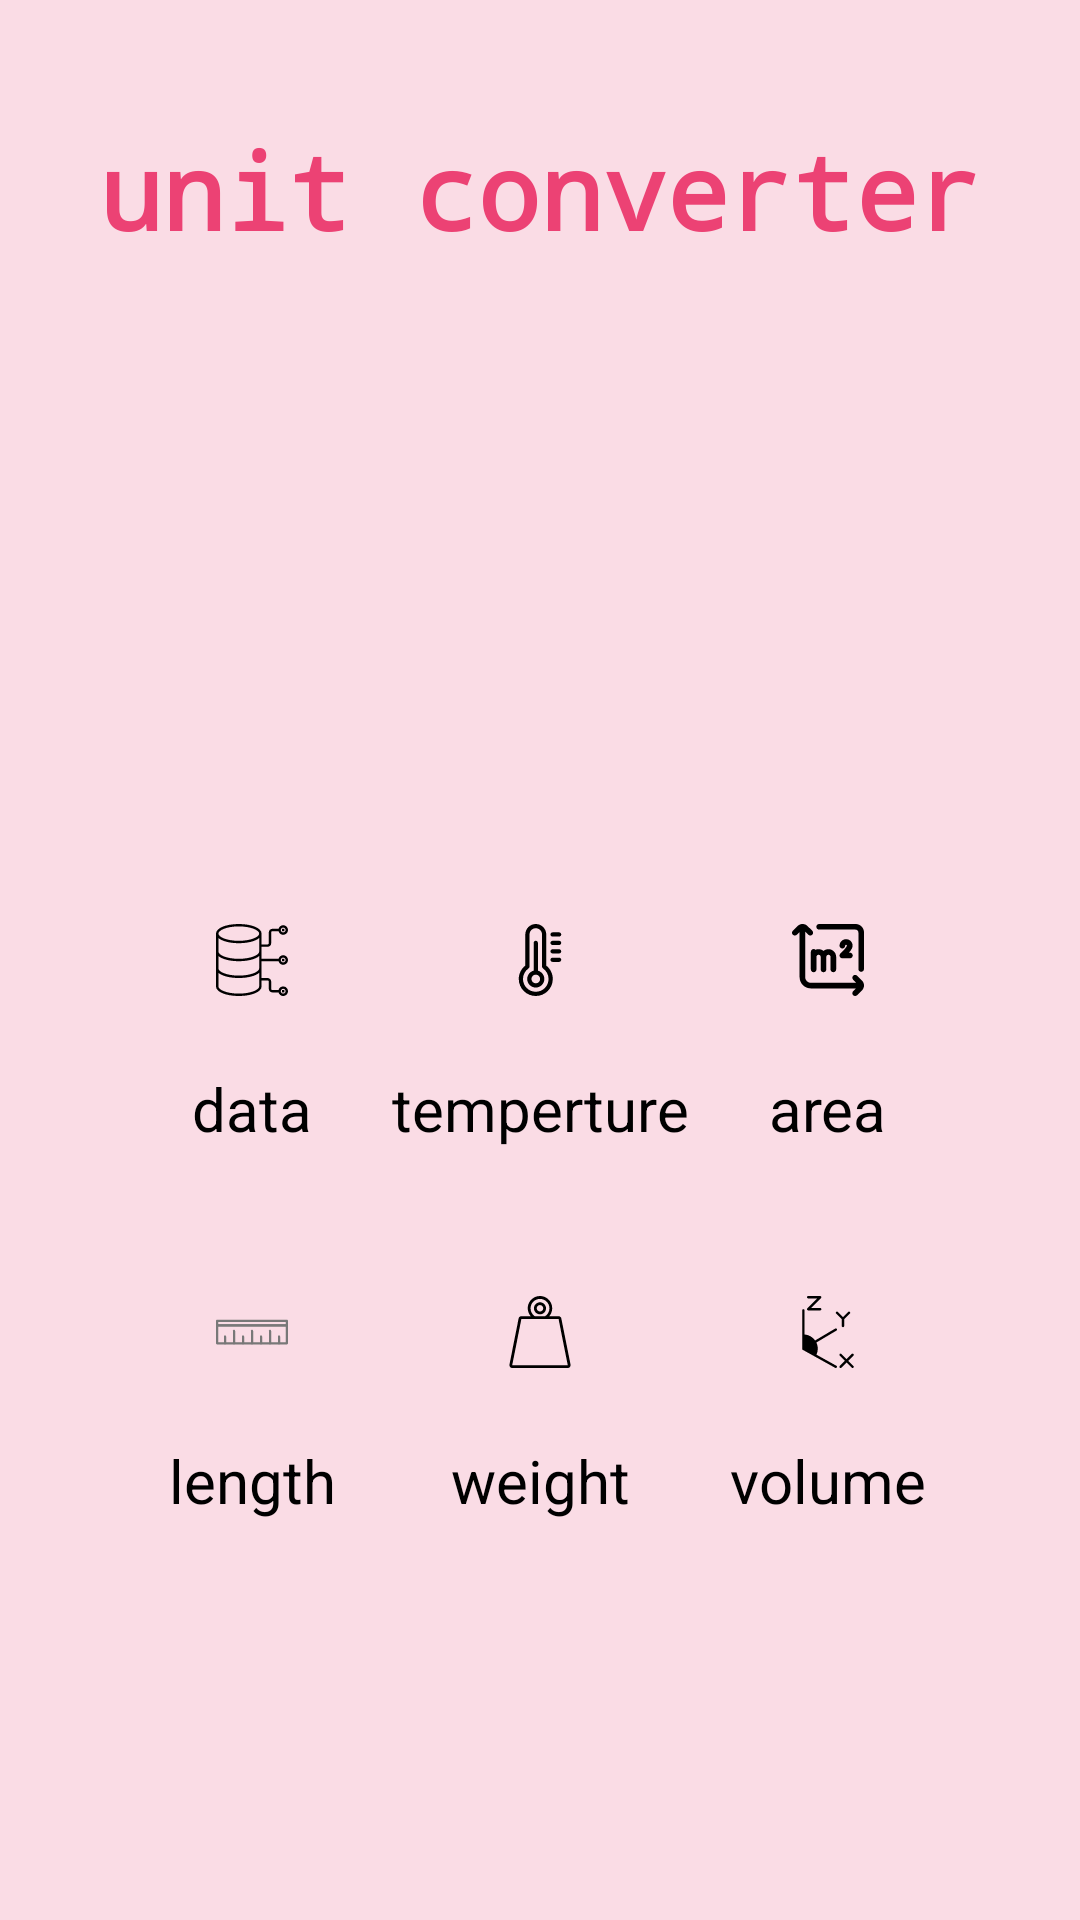

This screen was rendered from an Android layout file. Write that file and the resources it references.
<!-- AndroidManifest.xml: application theme Theme.Calculater_by_zahraa -->
<!-- res/layout/activity_length.xml -->
<?xml version="1.0" encoding="utf-8"?>
<androidx.constraintlayout.widget.ConstraintLayout xmlns:android="http://schemas.android.com/apk/res/android"
    xmlns:app="http://schemas.android.com/apk/res-auto"
    xmlns:tools="http://schemas.android.com/tools"
    android:layout_width="match_parent"
    android:layout_height="match_parent"
    android:background="@color/light_pink"
    tools:context=".length">

    <TextView
        android:id="@+id/textView"
        android:layout_width="wrap_content"
        android:layout_height="wrap_content"
        android:layout_margin="40dp"
        android:fontFamily="monospace"
        android:text="unit converter"
        android:textColor="@color/dark_pink"
        android:textSize="35sp"
        android:textStyle="bold"
        app:layout_constraintEnd_toEndOf="parent"
        app:layout_constraintStart_toStartOf="parent"
        app:layout_constraintTop_toTopOf="parent" />

    <ImageView
        android:id="@+id/area"
        android:layout_width="wrap_content"
        android:layout_height="wrap_content"
        android:src="@drawable/ic_area"
        app:layout_constraintBottom_toBottomOf="@+id/temp"
        app:layout_constraintEnd_toEndOf="parent"
        app:layout_constraintStart_toEndOf="@+id/temp" />

    <ImageView
        android:id="@+id/data"
        android:layout_width="wrap_content"
        android:layout_height="wrap_content"
        android:src="@drawable/ic_data"
        app:layout_constraintBottom_toBottomOf="@+id/temp"
        app:layout_constraintEnd_toStartOf="@+id/temp"
        app:layout_constraintStart_toStartOf="parent" />
    <ImageView
        android:id="@+id/length"
        android:layout_width="wrap_content"
        android:layout_height="wrap_content"
        android:src="@drawable/ic_ruler"
        android:layout_marginTop="@dimen/m_large"
        app:layout_constraintTop_toBottomOf="@id/data"
        app:layout_constraintStart_toStartOf="@id/data"
        app:layout_constraintEnd_toEndOf="@id/data"
        />
    <ImageView
        android:id="@+id/weight"
        android:layout_width="wrap_content"
        android:layout_height="wrap_content"
        android:src="@drawable/ic_weight"
        android:layout_marginTop="@dimen/m_large"
        app:layout_constraintTop_toBottomOf="@id/temp"
        app:layout_constraintStart_toStartOf="@id/temp"
        app:layout_constraintEnd_toEndOf="@id/temp"
        />
    <ImageView
        android:id="@+id/volume"
        android:layout_width="wrap_content"
        android:layout_height="wrap_content"
        android:src="@drawable/ic_axis"
        android:layout_marginTop="@dimen/m_large"
        app:layout_constraintTop_toBottomOf="@id/area"
        app:layout_constraintStart_toStartOf="@id/area"
        app:layout_constraintEnd_toEndOf="@id/area"
        />

    <ImageView
        android:id="@+id/temp"
        android:layout_width="wrap_content"
        android:layout_height="wrap_content"
        android:src="@drawable/ic_thermometer"
        app:layout_constraintBottom_toBottomOf="parent"
        app:layout_constraintEnd_toEndOf="parent"
        app:layout_constraintStart_toStartOf="parent"
        app:layout_constraintTop_toTopOf="parent" />

    <TextView
        android:layout_width="wrap_content"
        android:layout_height="wrap_content"
        android:layout_marginTop="@dimen/margin3x"
        android:text="data"
        android:textColor="@color/black"
        android:textSize="@dimen/txt_size_btn"
        app:layout_constraintEnd_toEndOf="@+id/data"
        app:layout_constraintStart_toStartOf="@+id/data"
        app:layout_constraintTop_toBottomOf="@+id/data" />
    <TextView
        android:layout_width="wrap_content"
        android:layout_height="wrap_content"
        android:layout_marginTop="@dimen/margin3x"
        android:text="temperture"
        android:textColor="@color/black"
        android:textSize="@dimen/txt_size_btn"
        app:layout_constraintEnd_toEndOf="@+id/temp"
        app:layout_constraintStart_toStartOf="@+id/temp"
        app:layout_constraintTop_toBottomOf="@+id/temp" />
    <TextView
        android:layout_width="wrap_content"
        android:layout_height="wrap_content"
        android:layout_marginTop="@dimen/margin3x"
        android:textSize="@dimen/txt_size_btn"
        android:text="area"
        android:textColor="@color/black"
        app:layout_constraintEnd_toEndOf="@+id/area"
        app:layout_constraintStart_toStartOf="@+id/area"
        app:layout_constraintTop_toBottomOf="@+id/area" />
    <TextView
        android:layout_width="wrap_content"
        android:layout_height="wrap_content"
        android:layout_marginTop="@dimen/margin3x"
        android:textSize="@dimen/txt_size_btn"
        android:text="length"
        android:textColor="@color/black"
        app:layout_constraintTop_toBottomOf="@id/length"
        app:layout_constraintStart_toStartOf="@id/length"
        app:layout_constraintEnd_toEndOf="@id/length"
        />
    <TextView
        android:layout_width="wrap_content"
        android:layout_height="wrap_content"
        android:layout_marginTop="@dimen/margin3x"
        android:textSize="@dimen/txt_size_btn"
        android:text="weight"
        android:textColor="@color/black"
        app:layout_constraintTop_toBottomOf="@id/weight"
        app:layout_constraintStart_toStartOf="@id/weight"
        app:layout_constraintEnd_toEndOf="@id/weight"
        />
    <TextView
        android:layout_width="wrap_content"
        android:layout_height="wrap_content"
        android:layout_marginTop="@dimen/margin3x"
        android:textSize="@dimen/txt_size_btn"
        android:text="volume"
        android:textColor="@color/black"
        app:layout_constraintTop_toBottomOf="@id/volume"
        app:layout_constraintStart_toStartOf="@id/volume"
        app:layout_constraintEnd_toEndOf="@id/volume"
        />
</androidx.constraintlayout.widget.ConstraintLayout>
<!-- resources referenced by this layout -->
<resources>
  <color name="black">#FF000000</color>
  <color name="dark_pink">#ec4274</color>
  <color name="light_pink">#fadce5</color>
  <dimen name="m_large">100dp</dimen>
  <dimen name="margin3x">24dp</dimen>
  <dimen name="txt_size_btn">20sp</dimen>
  <!-- drawable ic_area: vector/xml drawable (drawable, 2326 chars, omitted) -->
  <!-- drawable ic_axis: vector/xml drawable (drawable, 2830 chars, omitted) -->
  <!-- drawable ic_data: vector/xml drawable (drawable, 2296 chars, omitted) -->
  <!-- drawable ic_ruler (drawable-v24) -->
  <vector android:height="24dp" android:viewportHeight="512"
      android:viewportWidth="512" android:width="24dp" xmlns:android="http://schemas.android.com/apk/res/android">
      <path android:fillColor="@color/gray" android:pathData="M504,200H8c-4.416,0 -8,3.584 -8,8v128c0,4.416 3.584,8 8,8h496c4.416,0 8,-3.584 8,-8V208C512,203.584 508.416,200 504,200zM496,328H16V216h480V328z"/>
      <path android:fillColor="@color/gray" android:pathData="M504,168H8c-4.416,0 -8,3.584 -8,8v32c0,4.416 3.584,8 8,8h496c4.416,0 8,-3.584 8,-8v-32C512,171.584 508.416,168 504,168zM496,200H16v-16h480V200z"/>
      <path android:fillColor="@color/gray" android:pathData="M64,280c-4.416,0 -8,3.584 -8,8v48c0,4.416 3.584,8 8,8s8,-3.584 8,-8v-48C72,283.584 68.416,280 64,280z"/>
      <path android:fillColor="@color/gray" android:pathData="M192,280c-4.416,0 -8,3.584 -8,8v48c0,4.416 3.584,8 8,8s8,-3.584 8,-8v-48C200,283.584 196.416,280 192,280z"/>
      <path android:fillColor="@color/gray" android:pathData="M320,280c-4.416,0 -8,3.584 -8,8v48c0,4.416 3.584,8 8,8c4.416,0 8,-3.584 8,-8v-48C328,283.584 324.416,280 320,280z"/>
      <path android:fillColor="@color/gray" android:pathData="M448,280c-4.416,0 -8,3.584 -8,8v48c0,4.416 3.584,8 8,8c4.416,0 8,-3.584 8,-8v-48C456,283.584 452.416,280 448,280z"/>
      <path android:fillColor="@color/gray" android:pathData="M384,240c-4.416,0 -8,3.584 -8,8v88c0,4.416 3.584,8 8,8c4.416,0 8,-3.584 8,-8v-88C392,243.584 388.416,240 384,240z"/>
      <path android:fillColor="@color/gray" android:pathData="M256,240c-4.416,0 -8,3.584 -8,8v88c0,4.416 3.584,8 8,8s8,-3.584 8,-8v-88C264,243.584 260.416,240 256,240z"/>
      <path android:fillColor="@color/gray" android:pathData="M128,240c-4.416,0 -8,3.584 -8,8v88c0,4.416 3.584,8 8,8s8,-3.584 8,-8v-88C136,243.584 132.416,240 128,240z"/>
  </vector>
  <!-- drawable ic_thermometer: vector/xml drawable (drawable, 2187 chars, omitted) -->
  <!-- drawable ic_weight: vector/xml drawable (drawable, 2018 chars, omitted) -->
  <style name="Theme.Calculater_by_zahraa" parent="Theme.MaterialComponents.DayNight.NoActionBar">
          
          <item name="colorPrimary">@color/purple_500</item>
          <item name="colorPrimaryVariant">@color/black</item>
          <item name="colorOnPrimary">@color/white</item>
          
          <item name="colorSecondary">@color/teal_200</item>
          <item name="colorSecondaryVariant">@color/teal_700</item>
          <item name="colorOnSecondary">@color/black</item>
          
          <item name="android:statusBarColor" tools:targetApi="l">?attr/colorPrimaryVariant</item>
          
      </style>
  <color name="gray">#787878</color>
  <color name="purple_500">#FF6200EE</color>
  <color name="white">#FFFFFFFF</color>
  <color name="teal_200">#FF03DAC5</color>
  <color name="teal_700">#FF018786</color>
</resources>
